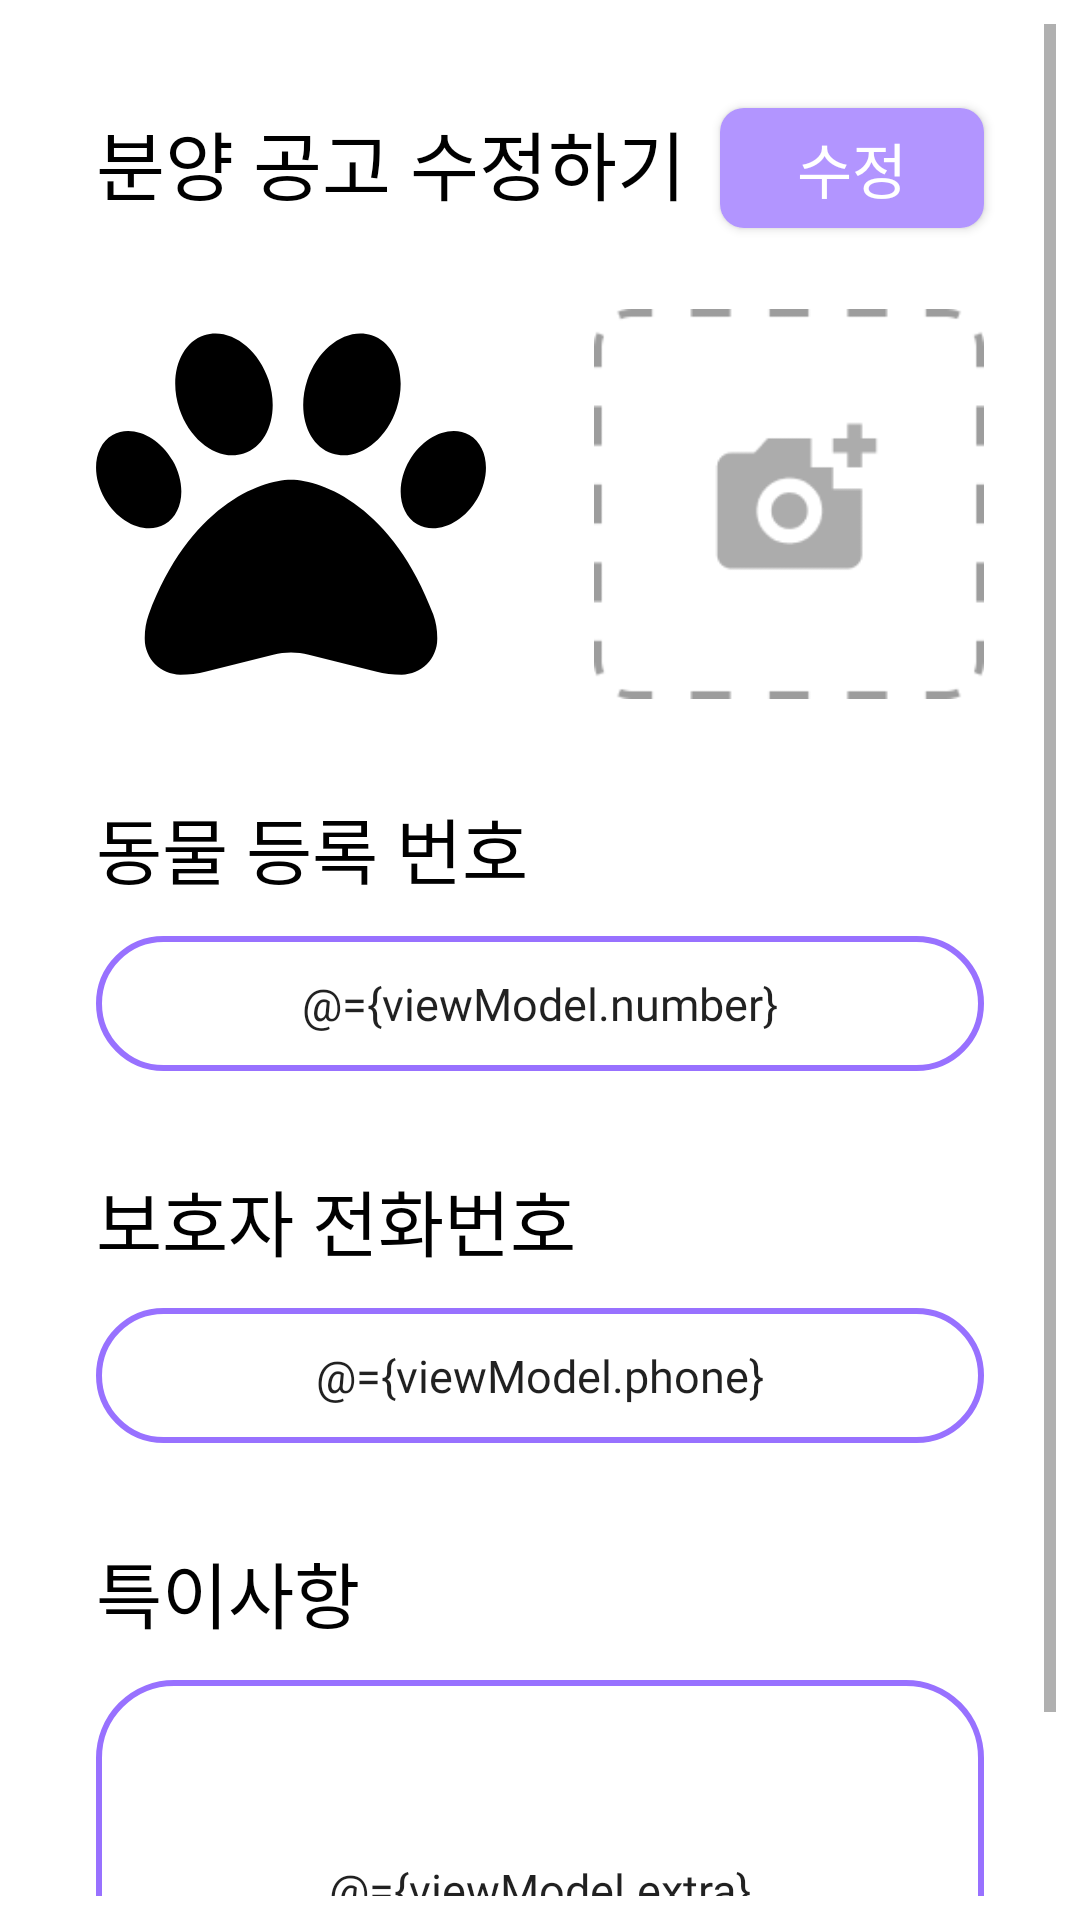

Produce the Android XML layout that renders to this screen, including the resource entries it uses.
<!-- AndroidManifest.xml: application theme Theme.ForPawChain -->
<!-- res/layout/fragment_adopt_update.xml -->
<?xml version="1.0" encoding="utf-8"?>
<layout xmlns:android="http://schemas.android.com/apk/res/android"
    xmlns:app="http://schemas.android.com/apk/res-auto"
    xmlns:tools="http://schemas.android.com/tools"
    tools:context=".behind.fragment.AdoptUpdateFragment">

    <data>

        <variable
            name="viewModel"
            type="com.ssafy.forpawchain.viewmodel.fragment.AdoptUpdateFragmentVM" />
    </data>

    <androidx.constraintlayout.widget.ConstraintLayout
        android:layout_width="match_parent"
        android:layout_height="match_parent"
        android:padding="8dp"
        android:background="@color/white">

        <ScrollView
            android:id="@+id/scrollView"
            android:layout_width="match_parent"
            android:layout_height="match_parent"
            android:fillViewport="true"
            android:gravity="center"
            android:orientation="vertical"
            app:layout_constraintEnd_toEndOf="parent"
            app:layout_constraintStart_toStartOf="parent"
            tools:layout_editor_absoluteY="-34dp">

            <androidx.constraintlayout.widget.ConstraintLayout
                android:id="@+id/main"
                android:layout_width="match_parent"
                android:layout_height="0dp">

                <TextView
                    android:id="@+id/textView16"
                    android:layout_width="wrap_content"
                    android:layout_height="35dp"
                    android:layout_marginStart="24dp"
                    android:layout_marginTop="28dp"
                    android:fontFamily="@font/kakao_bold"
                    android:text="분양 공고 수정하기"
                    android:textColor="@color/black"
                    android:textSize="25sp"
                    app:layout_constraintStart_toStartOf="parent"
                    app:layout_constraintTop_toTopOf="parent" />

                <Button
                    android:layout_width="wrap_content"
                    android:layout_height="40dp"
                    android:layout_gravity="right"
                    android:layout_marginTop="28dp"
                    android:layout_marginEnd="24dp"
                    android:background="@drawable/background_doctor_cert_summit_button"
                    android:fontFamily="@font/kakao_bold"
                    android:onClick="@{() -> viewModel.doneBtn_onClick()}"
                    android:text="수정"
                    android:textColor="@color/white"
                    android:textSize="20sp"
                    app:layout_constraintEnd_toEndOf="parent"
                    app:layout_constraintTop_toTopOf="parent" />

                <ImageView
                    android:id="@+id/imageView0"
                    android:layout_width="130dp"
                    android:layout_height="130dp"
                    android:layout_marginStart="24dp"
                    android:layout_marginTop="32dp"
                    android:src="@drawable/icon_paw_solid"
                    app:layout_constraintStart_toStartOf="parent"
                    app:layout_constraintTop_toBottomOf="@+id/textView16" />

                <ImageView
                    android:id="@+id/imageView1"
                    android:layout_width="130dp"
                    android:layout_height="130dp"
                    android:layout_marginTop="32dp"
                    android:layout_marginEnd="24dp"
                    android:onClick="@{() -> viewModel.imageSelected_onClick()}"
                    android:src="@drawable/icon_picture_add"
                    app:layout_constraintEnd_toEndOf="parent"

                    app:layout_constraintTop_toBottomOf="@+id/textView16" />

                <TextView
                    android:id="@+id/textView17"
                    android:layout_width="wrap_content"
                    android:layout_height="35dp"
                    android:layout_marginStart="24dp"
                    android:layout_marginTop="32dp"
                    android:fontFamily="@font/kakao_bold"

                    android:text="동물 등록 번호"
                    android:textColor="@color/black"
                    android:textSize="24sp"
                    app:layout_constraintBottom_toBottomOf="parent"
                    app:layout_constraintStart_toStartOf="parent"
                    app:layout_constraintTop_toBottomOf="@+id/imageView1"
                    app:layout_constraintVertical_bias="0.0" />

                <EditText
                    android:id="@+id/numberText"
                    android:layout_width="match_parent"
                    android:layout_height="45dp"
                    android:layout_gravity="center"
                    android:layout_marginStart="24dp"
                    android:layout_marginTop="12dp"
                    android:layout_marginEnd="24dp"
                    android:background="@drawable/background_layout_redius"
                    android:fontFamily="@font/kakao_regular"
                    android:gravity="center"
                    android:hint="동물의 등록 번호를 입력해주세요."
                    android:imeOptions="actionDone"
                    android:singleLine="true"
                    android:text="@={viewModel.number}"
                    android:textSize="15sp"
                    app:layout_constraintStart_toStartOf="parent"
                    app:layout_constraintTop_toBottomOf="@+id/textView17" />

                <TextView
                    android:id="@+id/textView18"
                    android:layout_width="wrap_content"
                    android:layout_height="35dp"
                    android:layout_marginStart="24dp"
                    android:layout_marginTop="32dp"
                    android:fontFamily="@font/kakao_bold"
                    android:text="보호자 전화번호"
                    android:textColor="@color/black"
                    android:textSize="24sp"
                    app:layout_constraintBottom_toBottomOf="parent"
                    app:layout_constraintStart_toStartOf="parent"
                    app:layout_constraintTop_toBottomOf="@+id/numberText"
                    app:layout_constraintVertical_bias="0.0" />

                <EditText
                    android:id="@+id/doctorNumberText"
                    android:layout_width="match_parent"
                    android:layout_height="45dp"
                    android:layout_gravity="center"
                    android:layout_marginStart="24dp"
                    android:layout_marginTop="12dp"
                    android:layout_marginEnd="24dp"
                    android:background="@drawable/background_layout_redius"
                    android:fontFamily="@font/kakao_regular"
                    android:gravity="center"
                    android:hint="보호자의 전화번호를 입력해주세요."
                    android:imeOptions="actionDone"
                    android:singleLine="true"
                    android:text="@={viewModel.phone}"
                    android:textSize="15sp"
                    app:layout_constraintStart_toStartOf="parent"
                    app:layout_constraintTop_toBottomOf="@+id/textView18" />

                <TextView
                    android:id="@+id/textView19"
                    android:layout_width="wrap_content"
                    android:layout_height="35dp"
                    android:layout_marginStart="24dp"
                    android:layout_marginTop="32dp"
                    android:fontFamily="@font/kakao_bold"
                    android:text="특이사항"
                    android:textColor="@color/black"
                    android:textSize="24sp"
                    app:layout_constraintBottom_toBottomOf="parent"
                    app:layout_constraintStart_toStartOf="parent"
                    app:layout_constraintTop_toBottomOf="@+id/doctorNumberText"
                    app:layout_constraintVertical_bias="0.0" />

                

                <EditText
                    android:layout_width="match_parent"
                    android:layout_height="140dp"
                    android:layout_gravity="center"
                    android:layout_marginStart="24dp"
                    android:layout_marginTop="12dp"
                    android:layout_marginEnd="24dp"
                    android:background="@drawable/background_layout_redius"
                    android:fontFamily="@font/kakao_regular"
                    android:gravity="center"
                    android:hint="특이 사항을 입력해주세요."
                    android:imeOptions="actionDone"
                    android:text="@={viewModel.extra}"
                    android:textSize="15sp"
                    app:layout_constraintStart_toStartOf="parent"
                    app:layout_constraintTop_toBottomOf="@+id/textView19" />

            </androidx.constraintlayout.widget.ConstraintLayout>
        </ScrollView>
    </androidx.constraintlayout.widget.ConstraintLayout>
</layout>
<!-- resources referenced by this layout -->
<resources>
  <color name="black">#000000</color>
  <color name="white">#FFFFFFFF</color>
  <!-- drawable background_doctor_cert_summit_button (drawable) -->
  <?xml version="1.0" encoding="utf-8"?>
  <shape xmlns:android="http://schemas.android.com/apk/res/android"
      android:shape="rectangle">
      <solid android:color="#B295FF"/>
      <corners android:radius="8dp"/>
  
  </shape>
  <!-- drawable background_layout_redius (drawable) -->
  <?xml version="1.0" encoding="utf-8"?>
  <shape xmlns:android="http://schemas.android.com/apk/res/android"
      android:shape="rectangle">
      <solid android:color="#FFFFFF"/>
      <corners android:radius="25dp"/>
      <stroke android:color="#9871FF" android:width="2dp" />
  
  </shape>
  <!-- drawable icon_paw_solid (drawable) -->
  <vector xmlns:android="http://schemas.android.com/apk/res/android"
      android:width="512dp"
      android:height="512dp"
      android:viewportWidth="512"
      android:viewportHeight="512">
    <path
        android:fillColor="#FF000000"
        android:pathData="M226.5,92.9c14.3,42.9 -0.3,86.2 -32.6,96.8s-70.1,-15.6 -84.4,-58.5s0.3,-86.2 32.6,-96.8s70.1,15.6 84.4,58.5zM100.4,198.6c18.9,32.4 14.3,70.1 -10.2,84.1s-59.7,-0.9 -78.5,-33.3S-2.7,179.3 21.8,165.3s59.7,0.9 78.5,33.3zM69.2,401.2C121.6,259.9 214.7,224 256,224s134.4,35.9 186.8,177.2c3.6,9.7 5.2,20.1 5.2,30.5v1.6c0,25.8 -20.9,46.7 -46.7,46.7c-11.5,0 -22.9,-1.4 -34,-4.2l-88,-22c-15.3,-3.8 -31.3,-3.8 -46.6,0l-88,22c-11.1,2.8 -22.5,4.2 -34,4.2C84.9,480 64,459.1 64,433.3v-1.6c0,-10.4 1.6,-20.8 5.2,-30.5zM421.8,282.7c-24.5,-14 -29.1,-51.7 -10.2,-84.1s54,-47.3 78.5,-33.3s29.1,51.7 10.2,84.1s-54,47.3 -78.5,33.3zM310.1,189.7c-32.3,-10.6 -46.9,-53.9 -32.6,-96.8s52.1,-69.1 84.4,-58.5s46.9,53.9 32.6,96.8s-52.1,69.1 -84.4,58.5z"/>
  </vector>
  <!-- drawable icon_picture_add: png bitmap (drawable, 2319 bytes) -->
  <style name="Theme.ForPawChain" parent="Theme.AppCompat.Light.NoActionBar">
          
  
  
  
  
  
  
  
          
  
          
  
          <item name="windowActionBar">false</item>
          <item name="windowNoTitle">true</item>
          <item name="android:actionBarSize">0dp</item>
  
      </style>
</resources>
